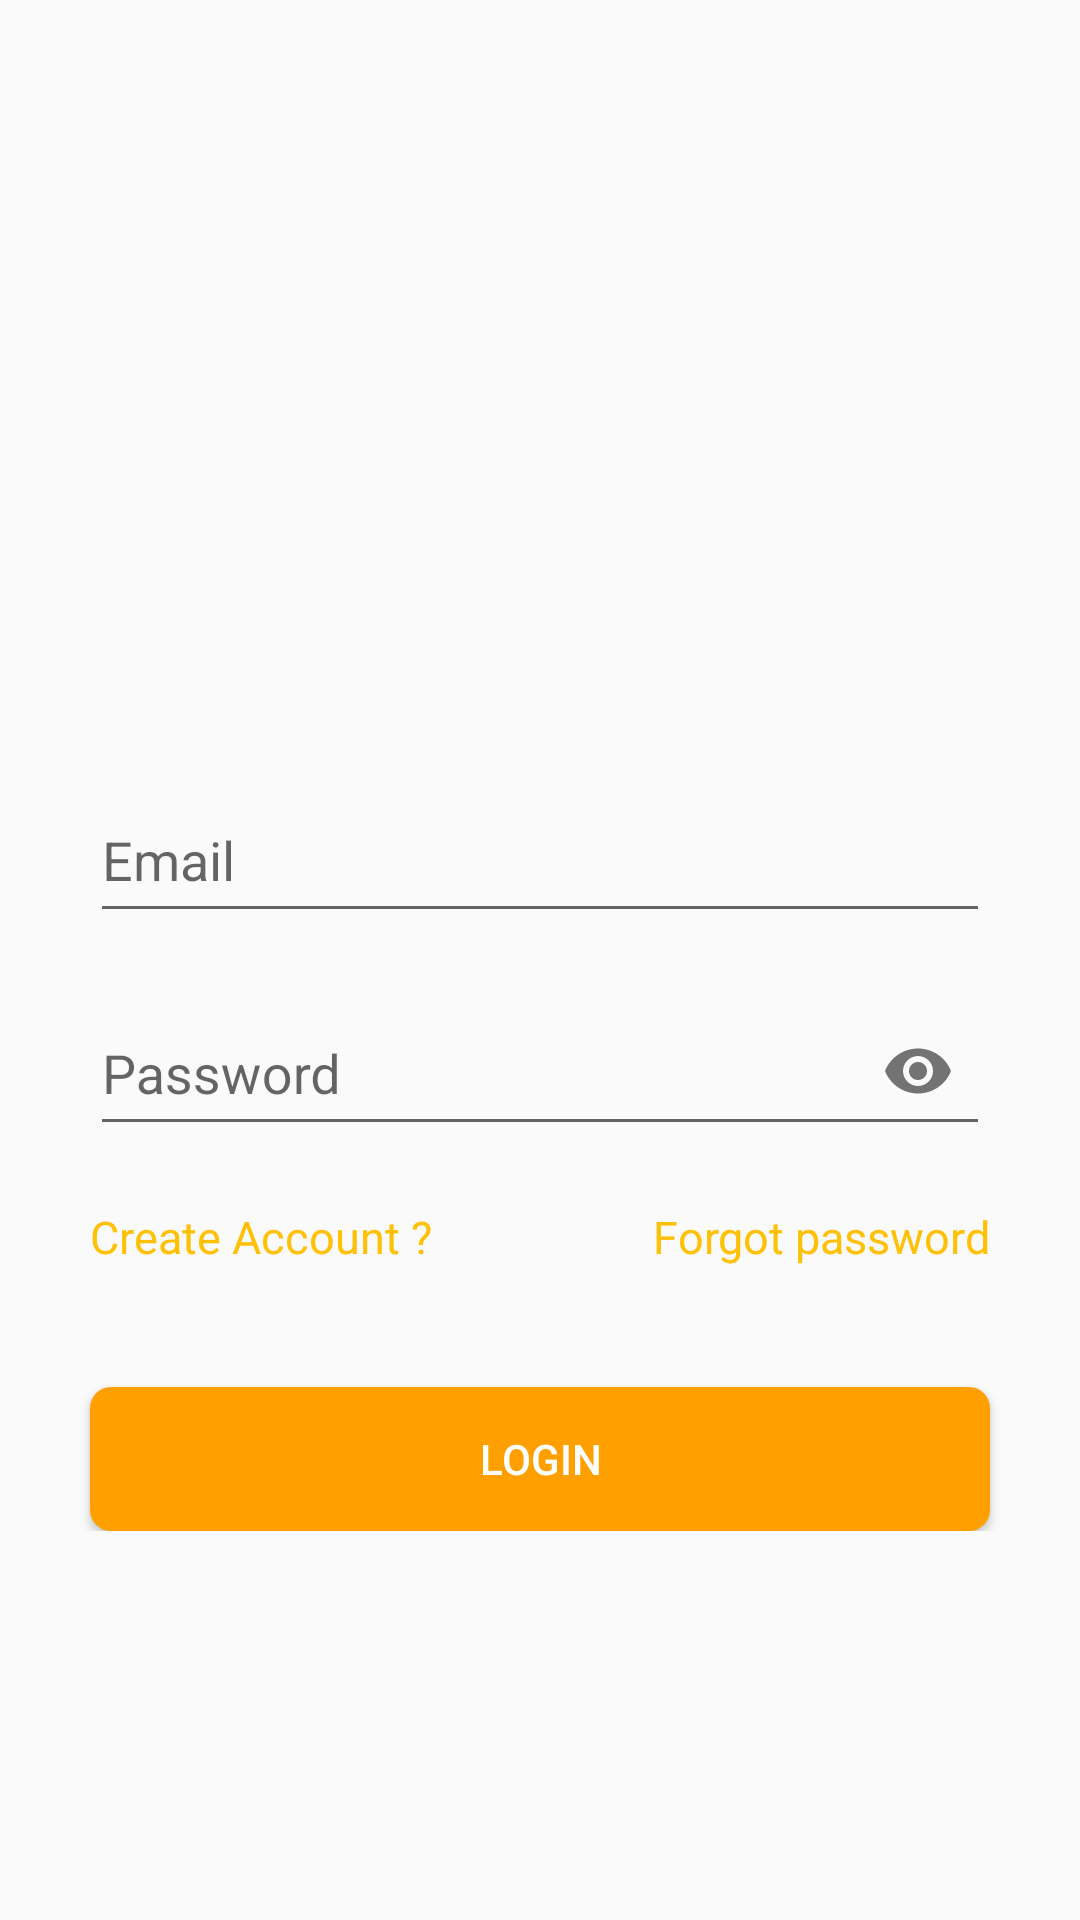

Here is an Android app screen rendered from its layout file. Give the layout XML and the strings, colors and styles it references.
<!-- AndroidManifest.xml: application theme AppTheme -->
<!-- res/layout/activity_login.xml -->
<?xml version="1.0" encoding="utf-8"?>
<RelativeLayout
    xmlns:android="http://schemas.android.com/apk/res/android"
    xmlns:app="http://schemas.android.com/apk/res-auto"
    xmlns:tools="http://schemas.android.com/tools"
    android:layout_width="match_parent"
    android:layout_height="fill_parent"
    tools:context="com.anchor.erp.myfuelapp.Activities.Login">

    <ScrollView
        android:layout_width="match_parent"
        android:layout_height="match_parent">

        <RelativeLayout
            android:layout_width="match_parent"
            android:layout_height="match_parent">

            <ImageView
                android:layout_width="220dp"
                android:layout_height="170dp"
                android:layout_centerHorizontal="true"
                android:layout_marginTop="50dp"
                android:src="@drawable/shell"
                android:id="@+id/logo"/>

            <RelativeLayout
                android:layout_width="match_parent"
                android:layout_height="match_parent"
                android:layout_below="@id/logo"
                android:layout_margin="30dp"
                android:orientation="vertical"
                android:id="@+id/fields">

                <com.google.android.material.textfield.TextInputLayout
                    android:layout_width="match_parent"
                    android:layout_height="wrap_content"
                    android:id="@+id/item1">

                    <com.google.android.material.textfield.TextInputEditText
                        android:layout_width="match_parent"
                        android:layout_height="50dp"
                        android:hint="Email"
                        android:id="@+id/username"/>

                </com.google.android.material.textfield.TextInputLayout>

                <com.google.android.material.textfield.TextInputLayout
                    android:layout_width="match_parent"
                    android:layout_height="wrap_content"
                    android:layout_marginTop="10dp"
                    app:passwordToggleEnabled="true"
                    android:layout_below="@id/item1"
                    android:id="@+id/item2">

                    <com.google.android.material.textfield.TextInputEditText
                        android:layout_width="match_parent"
                        android:layout_height="50dp"
                        android:hint="Password"
                        android:inputType="textPassword"
                        android:id="@+id/password"/>

                </com.google.android.material.textfield.TextInputLayout>

                <TextView
                    android:id="@+id/signuplink"
                    android:layout_width="wrap_content"
                    android:layout_height="wrap_content"
                    android:layout_gravity="center"
                    android:layout_marginTop="20dp"
                    android:layout_below="@id/item2"
                    android:text="Create Account ? "
                    android:textSize="15dp"
                    android:textColor="@color/colorPrimary" />

                <TextView
                    android:layout_width="wrap_content"
                    android:layout_height="wrap_content"
                    android:id="@+id/linkforgotpass"
                    android:text="Forgot password"
                    android:layout_below="@id/item2"
                    android:layout_alignParentEnd="true"
                    android:layout_alignParentRight="true"
                    android:layout_marginTop="20dp"
                    android:textSize="15dp"
                    android:textColor="@color/colorPrimary"/>

            </RelativeLayout>

            <Button
                android:layout_width="300dp"
                android:layout_height="wrap_content"
                android:layout_centerHorizontal="true"
                android:layout_alignParentBottom="true"
                android:layout_marginTop="10dp"
                android:layout_below="@id/fields"
                android:id="@+id/btnlogin"
                style="@style/CustomButton"
                android:text="Login"
                android:textColor="#FFF"/>

        </RelativeLayout>

    </ScrollView>

</RelativeLayout>
<!-- resources referenced by this layout -->
<resources>
  <color name="colorPrimary">#FFC107</color>
  <style name="CustomButton">
          
          <item name="android:paddingTop">10dp</item>
          <item name="android:paddingBottom">10dp</item>
          <item name="android:textColor">#ffffff</item>
          <item name="android:background">@drawable/roundbutton</item>
      </style>
  <style name="AppTheme" parent="Theme.AppCompat.Light.DarkActionBar">
          
          <item name="colorPrimary">@color/colorPrimary</item>
          <item name="colorPrimaryDark">@color/colorPrimaryDark</item>
          <item name="colorAccent">@color/colorAccent</item>
      </style>
  <!-- drawable roundbutton (drawable-v21) -->
  <?xml version="1.0" encoding="utf-8"?>
  <shape xmlns:android="http://schemas.android.com/apk/res/android">
  
      <solid android:color="@color/colorPrimaryDark" />
  
      <corners
          android:bottomLeftRadius="7dip"
          android:bottomRightRadius="7dip"
          android:topLeftRadius="7dip"
          android:topRightRadius="7dip" />
  
  </shape>
  <color name="colorPrimaryDark">#FFA000</color>
  <color name="colorAccent">#D81B60</color>
</resources>
